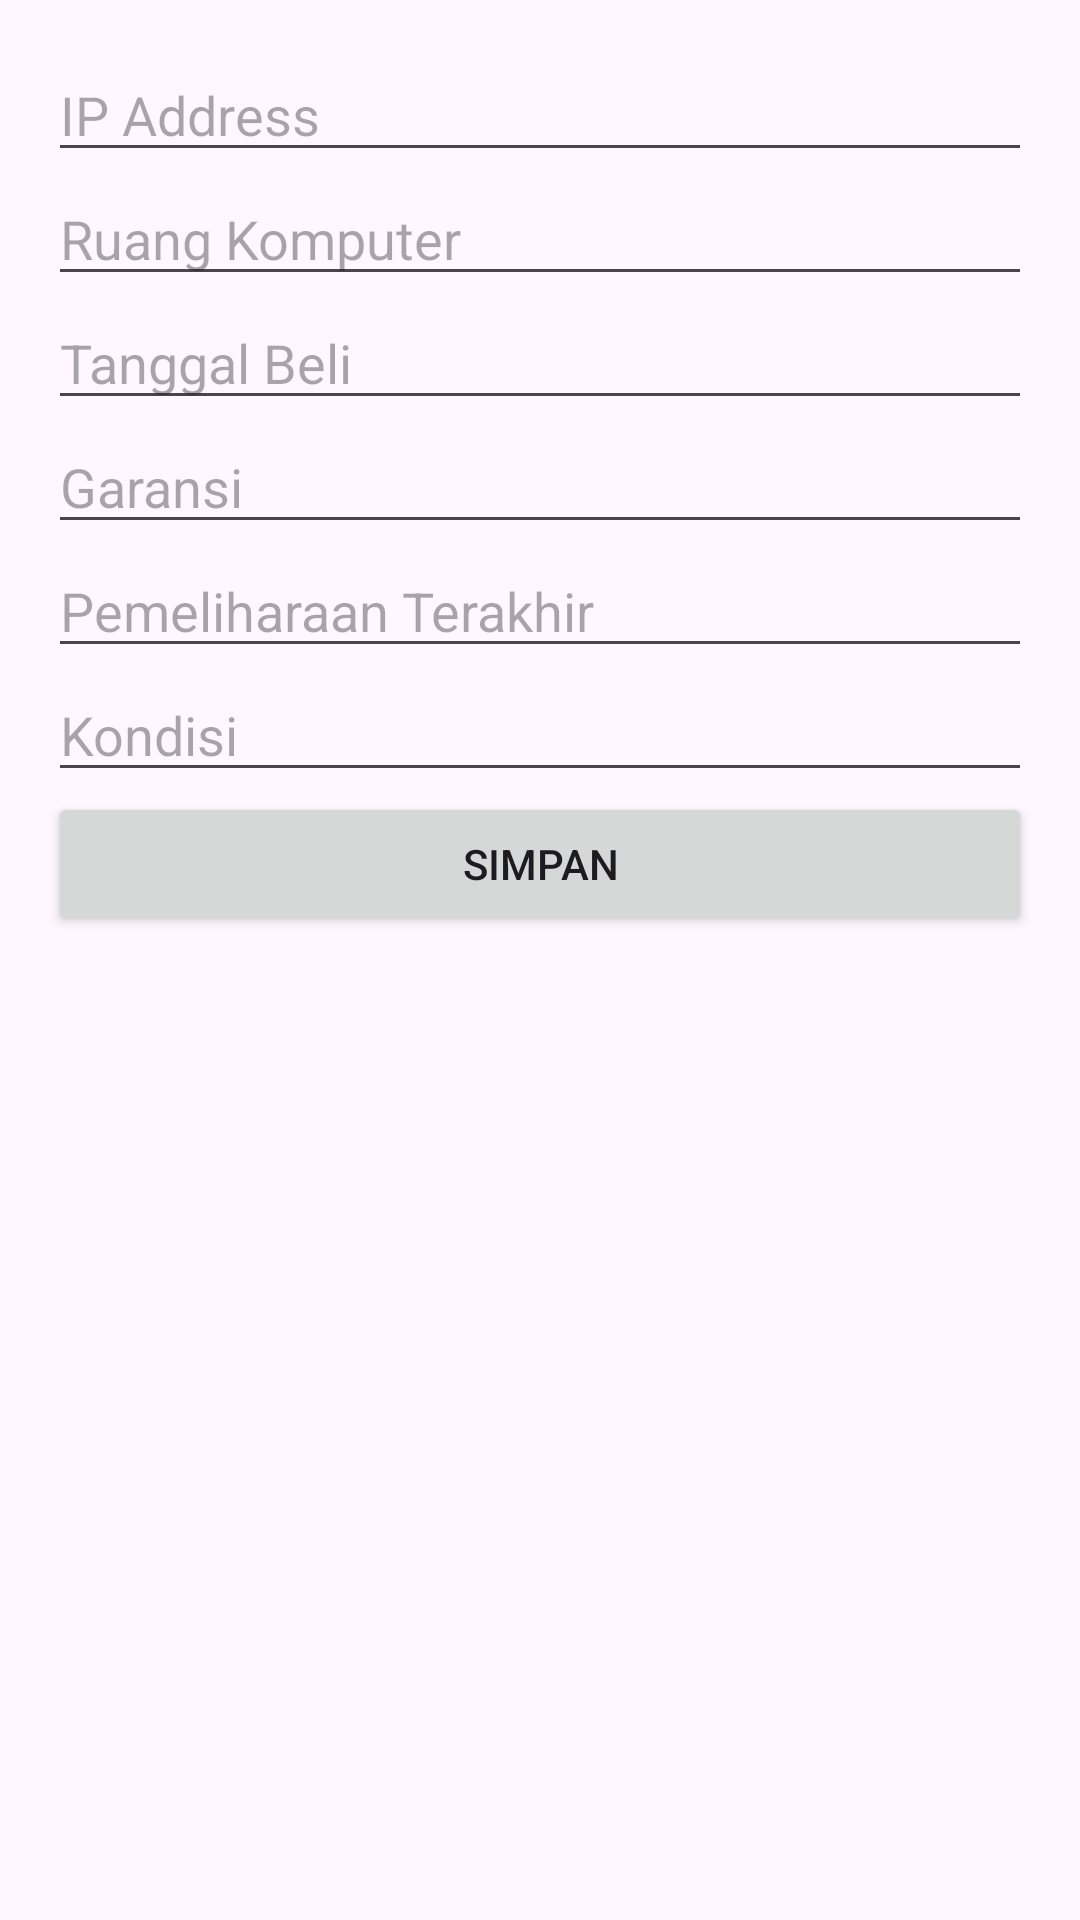

Android layout source for this screen:
<!-- AndroidManifest.xml: application theme Theme.LaboratoriumKomputer -->
<!-- res/layout/activity_tambah_komputer.xml -->
<?xml version="1.0" encoding="utf-8"?>
<androidx.constraintlayout.widget.ConstraintLayout xmlns:android="http://schemas.android.com/apk/res/android"
    xmlns:app="http://schemas.android.com/apk/res-auto"
    xmlns:tools="http://schemas.android.com/tools"
    android:layout_width="match_parent"
    android:layout_height="match_parent"
    tools:context=".activity.TambahKomputerActivity">

    <android.widget.ScrollView
        android:layout_width="match_parent"
        android:layout_height="match_parent">

        <LinearLayout
            android:layout_width="match_parent"
            android:layout_height="wrap_content"
            android:orientation="vertical"
            android:padding="16dp">

            <EditText
                android:id="@+id/ip_address"
                android:layout_width="match_parent"
                android:layout_height="wrap_content"
                android:hint="IP Address" />

            <EditText
                android:id="@+id/ruang_komputer"
                android:layout_width="match_parent"
                android:layout_height="wrap_content"
                android:hint="Ruang Komputer" />

            <EditText
                android:id="@+id/tanggal_beli"
                android:layout_width="match_parent"
                android:layout_height="wrap_content"
                android:hint="Tanggal Beli" />

            <EditText
                android:id="@+id/garansi"
                android:layout_width="match_parent"
                android:layout_height="wrap_content"
                android:hint="Garansi" />

            <EditText
                android:id="@+id/pemeliharaan_terakhir"
                android:layout_width="match_parent"
                android:layout_height="wrap_content"
                android:hint="Pemeliharaan Terakhir" />

            <EditText
                android:id="@+id/kondisi"
                android:layout_width="match_parent"
                android:layout_height="wrap_content"
                android:hint="Kondisi" />

            <Button
                android:id="@+id/save_button"
                android:layout_width="match_parent"
                android:layout_height="wrap_content"
                android:text="Simpan" />
        </LinearLayout>
    </android.widget.ScrollView>

</androidx.constraintlayout.widget.ConstraintLayout>
<!-- resources referenced by this layout -->
<resources>
  <style name="Theme.LaboratoriumKomputer" parent="Base.Theme.LaboratoriumKomputer" />
  <style name="Base.Theme.LaboratoriumKomputer" parent="Theme.Material3.DayNight.NoActionBar">
          
          
      </style>
</resources>
